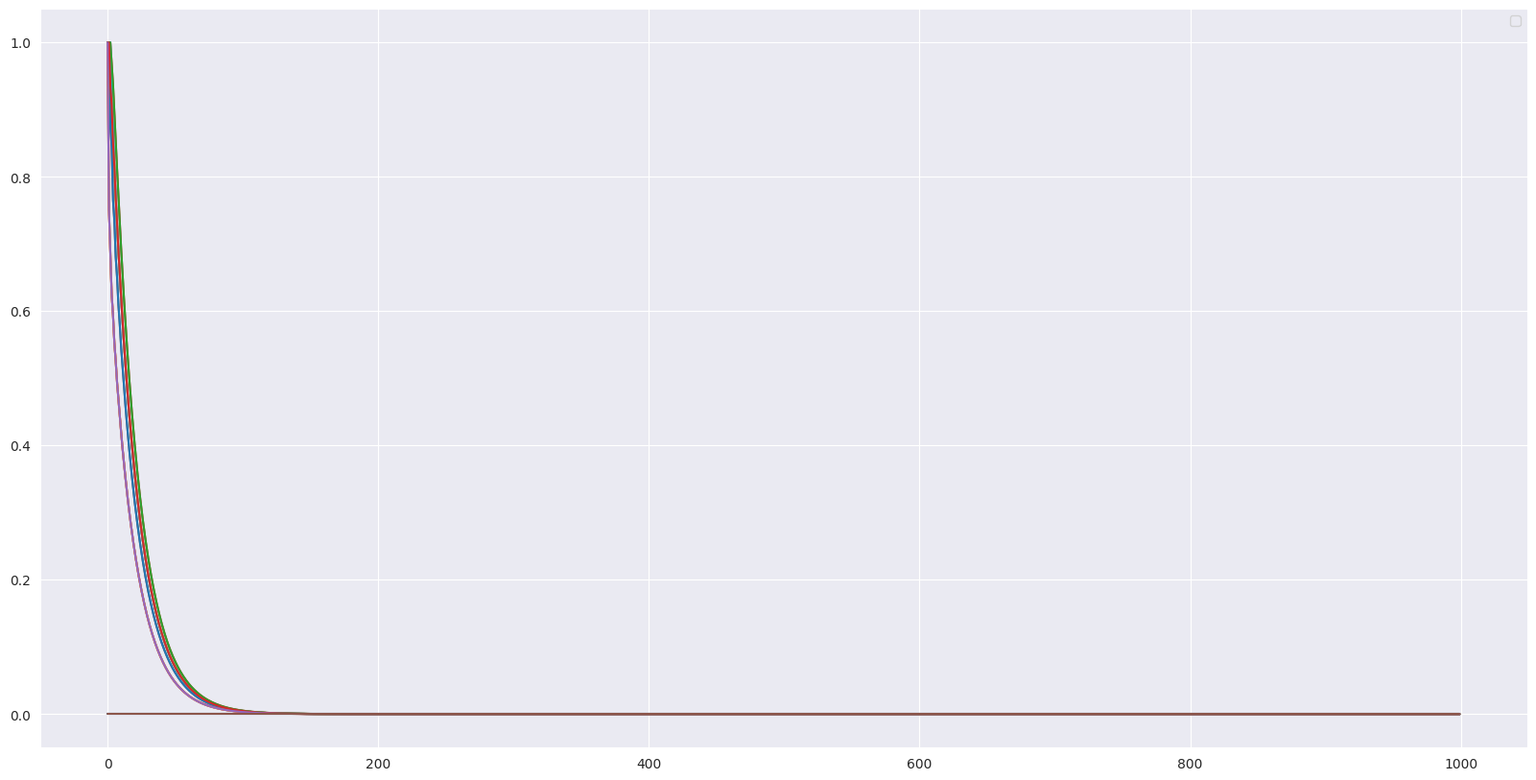

Here is the Python script that generated this plot:
#!/usr/bin/env python3
# -*- coding: utf-8 -*-
"""
Created on Fri Jul  3 10:42:03 2020

@author: pavankunchala
"""


import numpy as np
from tqdm import tqdm
import matplotlib.pyplot as plt
import seaborn as sns
sns.set_style('darkgrid')
import random


#Parameters

gamma = 1 #Discounting Rate range from (0 to 1)
rewardSize = -1
gridSize = 4
terminationStates = [[0,0], [gridSize-1,gridSize-1]]
actions = [[-1,0],[1,0],[0,1],[0,-1]]
numIterations = 1000

#Utilites

def actionRewardFunction(initalPostion,action):
    
    if initalPostion in terminationStates:
        return initalPostion,0
    reward = rewardSize
    finalPosition = np.array(initalPostion) + np.array(action)
    
    
    if -1 in finalPosition or 4 in finalPosition:
        finalPosition = initalPostion
        
    return finalPosition,reward



#initalization
    
valueMap = np.zeros((gridSize,gridSize))


states =  [[i,j] for  i in range(gridSize) for j in range(gridSize)]



#policiy evaluation

deltas = []
for it in range(numIterations):
    copyValueMap = np.copy(valueMap)
    deltaState = []
    for state in states:
        weightedRewards = 0
        for action in actions:
            finalPosition, reward = actionRewardFunction(state, action)
            weightedRewards += (1/len(actions))*(reward+(gamma*valueMap[finalPosition[0], finalPosition[1]]))
        deltaState.append(np.abs(copyValueMap[state[0], state[1]]-weightedRewards))
        copyValueMap[state[0], state[1]] = weightedRewards
    deltas.append(deltaState)
    valueMap = copyValueMap
    if it in [0,1,2,9, 99, numIterations-1]:
        print("Iteration {}".format(it+1))
        print(valueMap)
        print("")
                



plt.figure(figsize=(20, 10))
plt.legend()
plt.plot(deltas)
